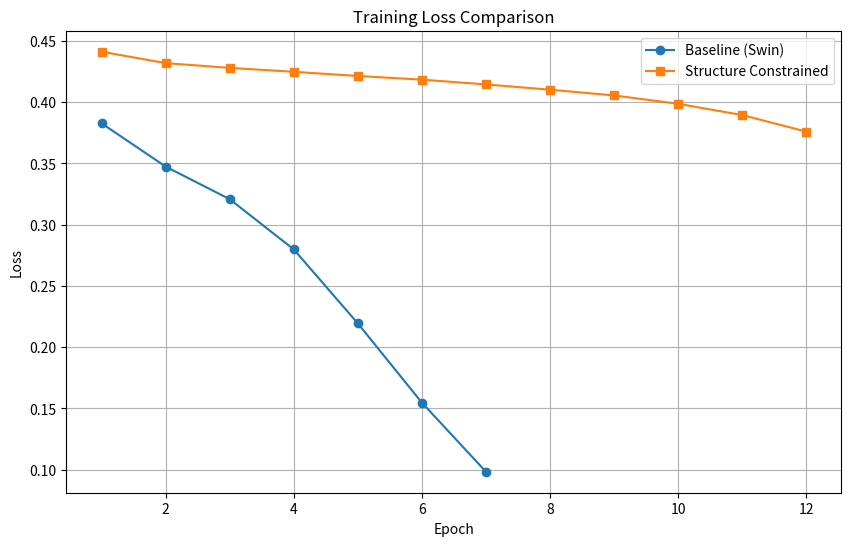
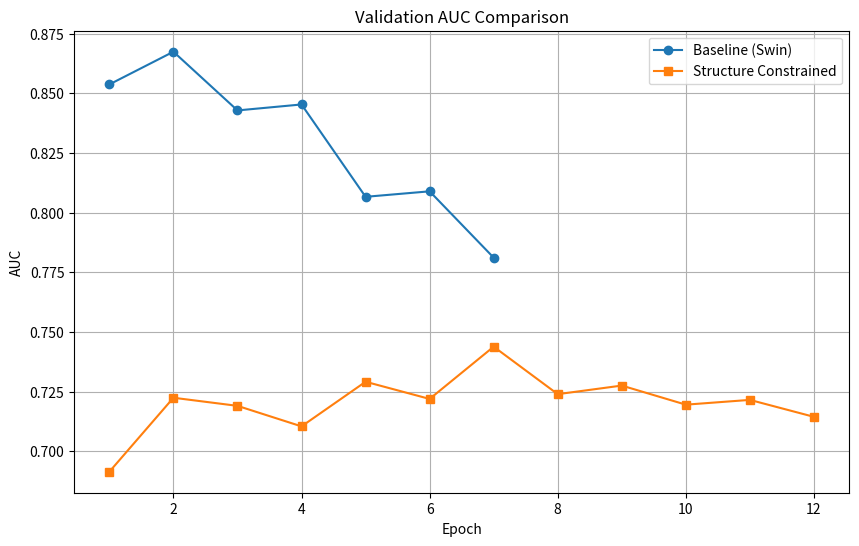
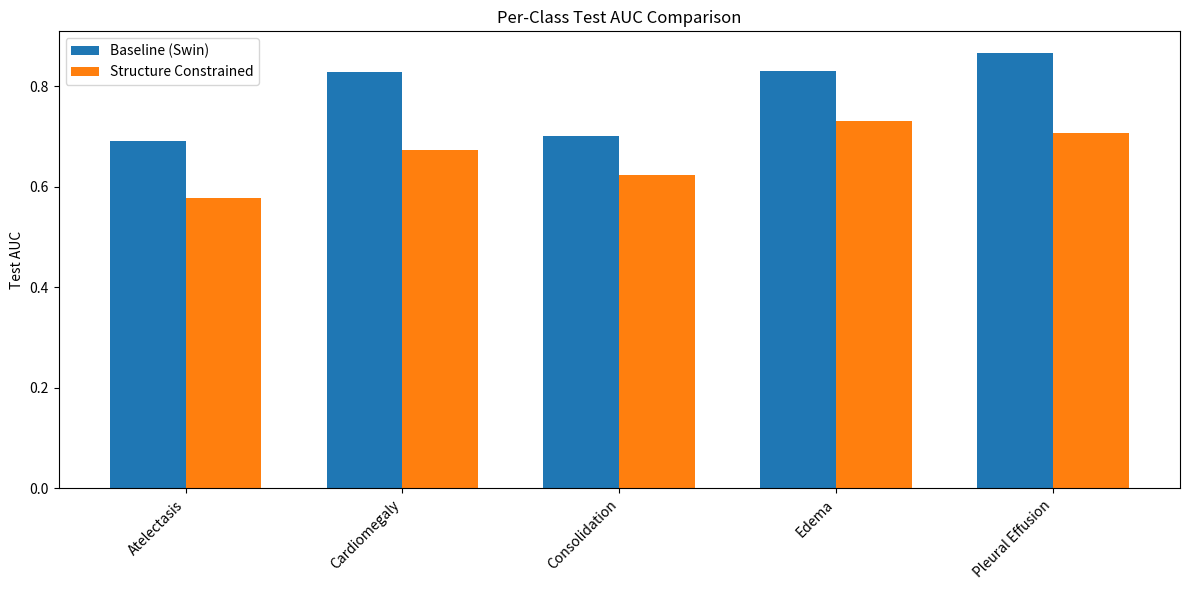

Source code (Python) for these figures, in order:
import os
import matplotlib.pyplot as plt
import seaborn as sns
import pandas as pd
import numpy as np

os.makedirs('results', exist_ok=True)

# Baseline Data
baseline_epochs = list(range(1, 8))
baseline_train_loss = [0.3827, 0.3474, 0.3208, 0.2798, 0.2194, 0.1547, 0.0983]
baseline_val_auc = [0.8537, 0.8674, 0.8428, 0.8453, 0.8066, 0.8089, 0.7811]

# Structure Constrained Data
struct_epochs = list(range(1, 13))
struct_train_loss = [0.4412, 0.4319, 0.4280, 0.4248, 0.4214, 0.4184, 0.4145, 0.4102, 0.4055, 0.3987, 0.3895, 0.3760]
struct_val_auc = [0.6914, 0.7224, 0.7190, 0.7104, 0.7291, 0.7219, 0.7438, 0.7239, 0.7275, 0.7195, 0.7215, 0.7144]

# Save permanent outputs to CSV
baseline_df = pd.DataFrame({'Epoch': baseline_epochs, 'Train_Loss': baseline_train_loss, 'Val_AUC': baseline_val_auc})
baseline_df.to_csv('results/baseline_training_metrics.csv', index=False)

struct_df = pd.DataFrame({'Epoch': struct_epochs, 'Train_Loss': struct_train_loss, 'Val_AUC': struct_val_auc})
struct_df.to_csv('results/structure_constrained_training_metrics.csv', index=False)

# Test AUCs
labels = ['Atelectasis', 'Cardiomegaly', 'Consolidation', 'Edema', 'Pleural Effusion']
baseline_test_auc = [0.6902, 0.8272, 0.7014, 0.8297, 0.8655]
struct_test_auc = [0.5769, 0.6735, 0.6227, 0.7300, 0.7068]

test_df = pd.DataFrame({'Label': labels, 'Baseline_AUC': baseline_test_auc, 'Struct_Constrained_AUC': struct_test_auc})
test_df.to_csv('results/test_auc_comparison.csv', index=False)

# 1. Training Loss Comparison Plot
plt.figure(figsize=(10, 6))
plt.plot(baseline_epochs, baseline_train_loss, label='Baseline (Swin)', marker='o')
plt.plot(struct_epochs, struct_train_loss, label='Structure Constrained', marker='s')
plt.title('Training Loss Comparison')
plt.xlabel('Epoch')
plt.ylabel('Loss')
plt.legend()
plt.grid(True)
plt.savefig('results/training_loss_comparison.png')
plt.close()

# 2. Validation AUC Comparison Plot
plt.figure(figsize=(10, 6))
plt.plot(baseline_epochs, baseline_val_auc, label='Baseline (Swin)', marker='o')
plt.plot(struct_epochs, struct_val_auc, label='Structure Constrained', marker='s')
plt.title('Validation AUC Comparison')
plt.xlabel('Epoch')
plt.ylabel('AUC')
plt.legend()
plt.grid(True)
plt.savefig('results/val_auc_comparison.png')
plt.close()

# 3. Per-Class Test AUC Comparison Plot
x = np.arange(len(labels))
width = 0.35

fig, ax = plt.subplots(figsize=(12, 6))
rects1 = ax.bar(x - width/2, baseline_test_auc, width, label='Baseline (Swin)')
rects2 = ax.bar(x + width/2, struct_test_auc, width, label='Structure Constrained')

ax.set_ylabel('Test AUC')
ax.set_title('Per-Class Test AUC Comparison')
ax.set_xticks(x)
ax.set_xticklabels(labels, rotation=45, ha='right')
ax.legend()
plt.tight_layout()
plt.savefig('results/per_class_auc_comparison.png')
plt.close()
